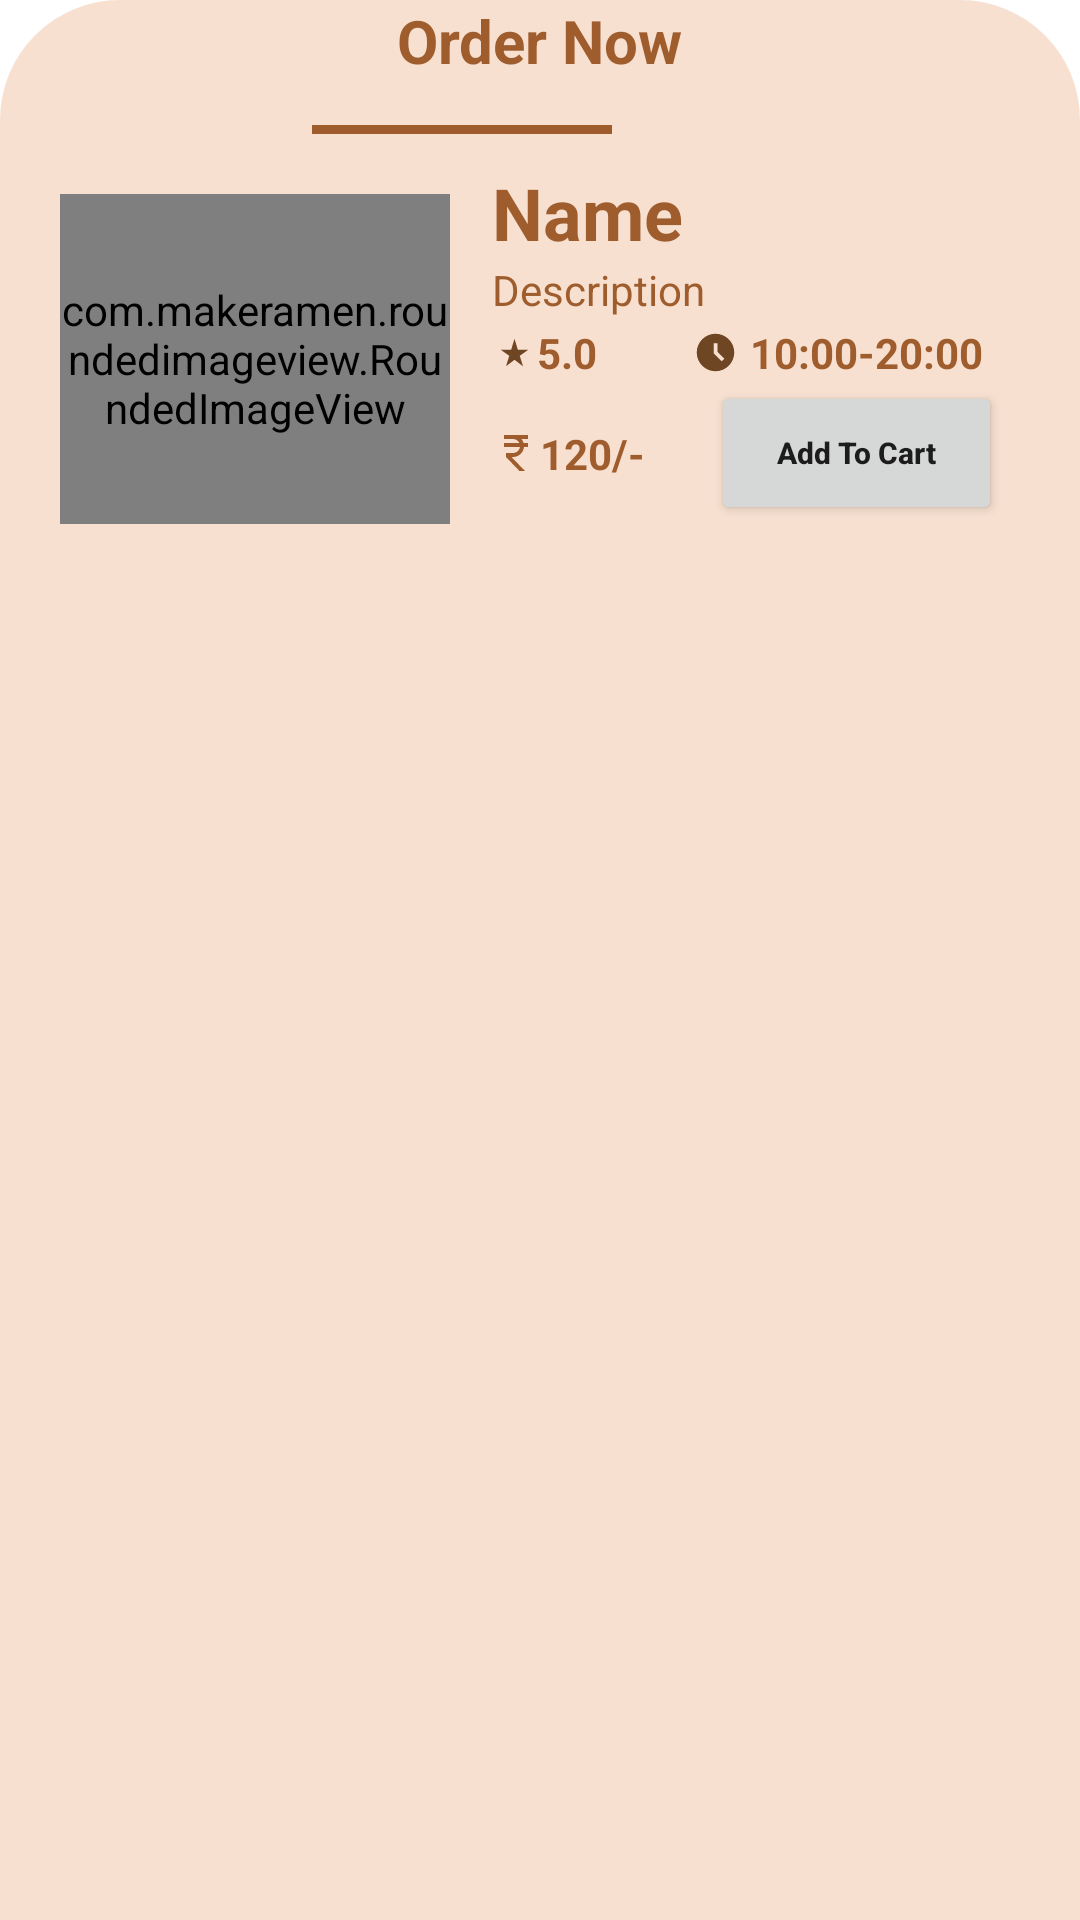

Reconstruct the res/layout file that produces this screen, plus the resources it refers to.
<!-- AndroidManifest.xml: application theme Theme.BonAppetit -->
<!-- res/layout/bottom_sheet.xml -->
<?xml version="1.0" encoding="utf-8"?>
<androidx.constraintlayout.widget.ConstraintLayout xmlns:android="http://schemas.android.com/apk/res/android"
    xmlns:tools="http://schemas.android.com/tools"
    android:layout_width="match_parent"
    android:layout_height="match_parent"
    xmlns:app="http://schemas.android.com/apk/res-auto"
    android:id="@+id/design_bottom_sheet"
    android:background="@drawable/bottom_sheet_bg">

    <TextView
        android:id="@+id/bottom_order"
        android:layout_width="wrap_content"
        android:layout_height="wrap_content"
        android:text="Order Now"
        android:textSize="20sp"
        android:textStyle="bold"
        android:textColor="@color/dark_skin"
        app:layout_constraintEnd_toEndOf="parent"
        app:layout_constraintStart_toStartOf="parent"
        app:layout_constraintTop_toTopOf="parent"/>

    <View
        android:id="@+id/bottom_view"
        android:layout_width="100dp"
        android:layout_height="3dp"
        android:layout_marginEnd="156dp"
        android:background="@color/dark_skin"
        app:layout_constraintBottom_toBottomOf="parent"
        app:layout_constraintEnd_toEndOf="parent"
        app:layout_constraintHorizontal_bias="1.0"
        app:layout_constraintStart_toStartOf="parent"
        app:layout_constraintTop_toBottomOf="@+id/bottom_order"
        app:layout_constraintVertical_bias="0.024" />

    <LinearLayout
        android:layout_width="match_parent"
        android:layout_height="wrap_content"
        android:layout_margin="10dp"
        android:orientation="horizontal"
        app:layout_constraintTop_toBottomOf="@id/bottom_view">

        <com.makeramen.roundedimageview.RoundedImageView
            android:id="@+id/bottom_img"
            android:layout_width="130dp"
            android:layout_height="110dp"
            android:layout_margin="10dp"
            android:src="@drawable/cake"
            android:scaleType="centerCrop"
            app:riv_corner_radius="24dp"/>

        <LinearLayout
            android:layout_width="match_parent"
            android:layout_height="match_parent"
            android:orientation="vertical"
            android:layout_marginLeft="4dp">

            <TextView
                android:id="@+id/bottom_name"
                android:layout_width="wrap_content"
                android:layout_height="wrap_content"
                android:maxLines="1"
                android:singleLine="true"
                android:text="Name"
                android:textColor="@color/dark_skin"
                android:textSize="24dp"
                android:textStyle="bold" />
            <TextView
                android:id="@+id/detailed_des"
                android:layout_width="wrap_content"
                android:layout_height="wrap_content"
                android:text="Description"
                android:textColor="@color/dark_skin"
                android:ellipsize="end"
                android:maxLines="2"
                android:singleLine="true" />

            <LinearLayout
                android:layout_width="match_parent"
                android:layout_height="wrap_content"
                android:orientation="horizontal"
                android:layout_marginTop="2dp">

                <ImageView
                    android:layout_width="15dp"
                    android:layout_height="15dp"
                    android:layout_marginTop="2dp"
                    android:padding="2dp"
                    android:src="@drawable/ic_baseline_star_rate_24" />

                <TextView
                    android:id="@+id/bottom_rating"
                    android:layout_width="wrap_content"
                    android:layout_height="wrap_content"
                    android:text="5.0"
                    android:textColor="@color/dark_skin"
                    android:textStyle="bold"
                    android:paddingRight="2dp"/>

                <ImageView
                    android:layout_width="15dp"
                    android:layout_height="15dp"
                    android:layout_marginTop="2dp"
                    android:layout_marginLeft="30dp"
                    android:src="@drawable/ic_baseline_access_time_filled_24" />

                <TextView
                    android:id="@+id/bottom_time"
                    android:layout_width="wrap_content"
                    android:layout_height="wrap_content"
                    android:layout_marginLeft="4dp"
                    android:text="10:00-20:00"
                    android:textColor="@color/dark_skin"
                    android:textStyle="bold"
                    android:paddingRight="2dp"/>
            </LinearLayout>

            <androidx.constraintlayout.widget.ConstraintLayout
                android:layout_width="match_parent"
                android:layout_height="wrap_content">

                <ImageView
                    android:id="@+id/img_detailed_dollar"
                    android:layout_width="16dp"
                    android:layout_height="18dp"
                    android:src="@drawable/ic_baseline_currency_rupee_24"
                    app:layout_constraintBottom_toBottomOf="@id/bottom_txt_dollar"
                    app:layout_constraintTop_toTopOf="@id/bottom_txt_dollar"
                    app:tint="@color/dark_skin"
                    tools:ignore="MissingConstraints" />

                <TextView
                    android:id="@+id/bottom_txt_dollar"
                    android:layout_width="wrap_content"
                    android:layout_height="wrap_content"
                    android:text="120/-"
                    android:textColor="@color/dark_skin"
                    android:textStyle="bold"
                    app:layout_constraintBottom_toBottomOf="parent"
                    app:layout_constraintTop_toTopOf="parent"
                    app:layout_constraintStart_toEndOf="@id/img_detailed_dollar"
                    tools:ignore="MissingConstraints" />

                <Button
                    android:id="@+id/bottom_add_cart"
                    android:layout_width="97dp"
                    android:layout_height="wrap_content"
                    android:layout_marginEnd="16dp"
                    android:text="Add To Cart"
                    android:textAllCaps="false"
                    android:textSize="10dp"
                    android:textStyle="bold"
                    android:onClick="onClick"
                    app:layout_constraintEnd_toEndOf="parent"
                    app:layout_constraintTop_toTopOf="parent"
                    tools:ignore="MissingConstraints" />

            </androidx.constraintlayout.widget.ConstraintLayout>

        </LinearLayout>

    </LinearLayout>

</androidx.constraintlayout.widget.ConstraintLayout>
<!-- resources referenced by this layout -->
<resources>
  <color name="dark_skin">#D88F440F</color>
  <!-- drawable bottom_sheet_bg (drawable) -->
  <?xml version="1.0" encoding="utf-8"?>
  <shape xmlns:android="http://schemas.android.com/apk/res/android"
      android:shape="rectangle">
      <solid android:color="@color/light_medium_skin"/>
      <corners android:topLeftRadius="40dp"
          android:topRightRadius="40dp"/>
  </shape>
  <!-- drawable cake: jpg bitmap (drawable, 10154 bytes) -->
  <!-- drawable ic_baseline_access_time_filled_24 (drawable) -->
  <vector android:height="24dp" android:tint="#6F4623"
      android:viewportHeight="24" android:viewportWidth="24"
      android:width="24dp" xmlns:android="http://schemas.android.com/apk/res/android">
      <path android:fillColor="@android:color/white" android:pathData="M11.99,2C6.47,2 2,6.48 2,12s4.47,10 9.99,10C17.52,22 22,17.52 22,12S17.52,2 11.99,2zM15.29,16.71L11,12.41V7h2v4.59l3.71,3.71L15.29,16.71z"/>
  </vector>
  <!-- drawable ic_baseline_currency_rupee_24 (drawable) -->
  <vector android:height="24dp" android:tint="#6F4623"
      android:viewportHeight="24" android:viewportWidth="24"
      android:width="24dp" xmlns:android="http://schemas.android.com/apk/res/android">
      <path android:fillColor="@android:color/white" android:pathData="M13.66,7C13.1,5.82 11.9,5 10.5,5L6,5V3h12v2l-3.26,0c0.48,0.58 0.84,1.26 1.05,2L18,7v2l-2.02,0c-0.25,2.8 -2.61,5 -5.48,5H9.77l6.73,7h-2.77L7,14v-2h3.5c1.76,0 3.22,-1.3 3.46,-3L6,9V7L13.66,7z"/>
  </vector>
  <!-- drawable ic_baseline_star_rate_24 (drawable) -->
  <vector android:height="24dp" android:tint="#6F4623"
      android:viewportHeight="24" android:viewportWidth="24"
      android:width="24dp" xmlns:android="http://schemas.android.com/apk/res/android">
      <path android:fillColor="@android:color/white" android:pathData="M14.43,10l-2.43,-8l-2.43,8l-7.57,0l6.18,4.41l-2.35,7.59l6.17,-4.69l6.18,4.69l-2.35,-7.59l6.17,-4.41z"/>
  </vector>
  <style name="Theme.BonAppetit" parent="Theme.MaterialComponents.DayNight.NoActionBar">
          
          <item name="colorPrimary">@color/purple_500</item>
          <item name="colorPrimaryVariant">@color/purple_700</item>
          <item name="colorOnPrimary">@color/white</item>
          
          <item name="colorSecondary">@color/teal_200</item>
          <item name="colorSecondaryVariant">@color/teal_700</item>
          <item name="colorOnSecondary">@color/black</item>
          
          <item name="android:statusBarColor" tools:targetApi="l">?attr/colorPrimaryVariant</item>
          
      </style>
  <color name="light_medium_skin">#80EFC1A1</color>
  <color name="purple_500">#CD7C4A</color>
  <color name="purple_700">#FEC196</color>
  <color name="white">#FFFFFFFF</color>
  <color name="teal_200">#FF03DAC5</color>
  <color name="teal_700">#FF018786</color>
  <color name="black">#FF000000</color>
</resources>
